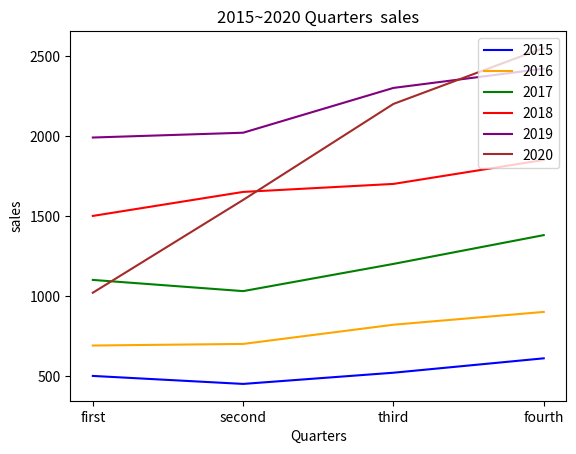
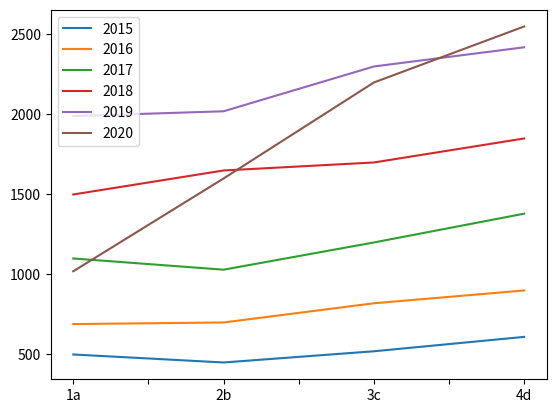

Python code for these plots, in order:
import pandas as pd 
# 1.
y1 = [500, 450, 520, 610]
y2 = [690, 700, 820, 900]
y3 = [1100, 1030, 1200, 1380]
y4 = [1500, 1650, 1700, 1850]
y5 = [1990, 2020, 2300, 2420]
y6 = [1020, 1600, 2200, 2550]
df = pd.DataFrame([y1, y2, y3, y4, y5, y6], 
                  index = [2015, 2016, 2017, 2018, 2019, 2020],
                  columns = ['1분기', '2분기', '3분기', '4분기'])
# df.to_csv('sales.csv', header=True)
### 그래프
import matplotlib.pyplot as plt
x = range(len(y1))
xLabel = ['first', 'second', 'third', 'fourth']
plt.plot(x, y1, color='b')
plt.plot(x, y2, color='orange')
plt.plot(x, y3, color='green')
plt.plot(x, y4, color='red')
plt.plot(x, y5, color='purple')
plt.plot(x, y6, color='brown')
plt.xlabel('Quarters')
plt.ylabel('sales')
plt.title('2015~2020 Quarters  sales')
plt.xticks(x, xLabel, fontsize=10)
plt.legend(['2015', '2016', '2017', '2018', '2019', '2020'],loc='upper right')
plt.show()
###############
# 2.
df2 = pd.DataFrame([[500, 450, 520, 610], [690, 700, 820, 900],
                   [1100, 1030, 1200, 1380], [1500, 1650, 1700, 1850],
                   [1990, 2020, 2300, 2420], [1020, 1600, 2200, 2550]],
                   index = [2015, 2016, 2017, 2018, 2019, 2020],
                   columns =['1a', '2b', '3c', '4d'] )

df2 = df2.transpose()  # 행 열 전환
print(df2)
df2.plot()
plt.show()